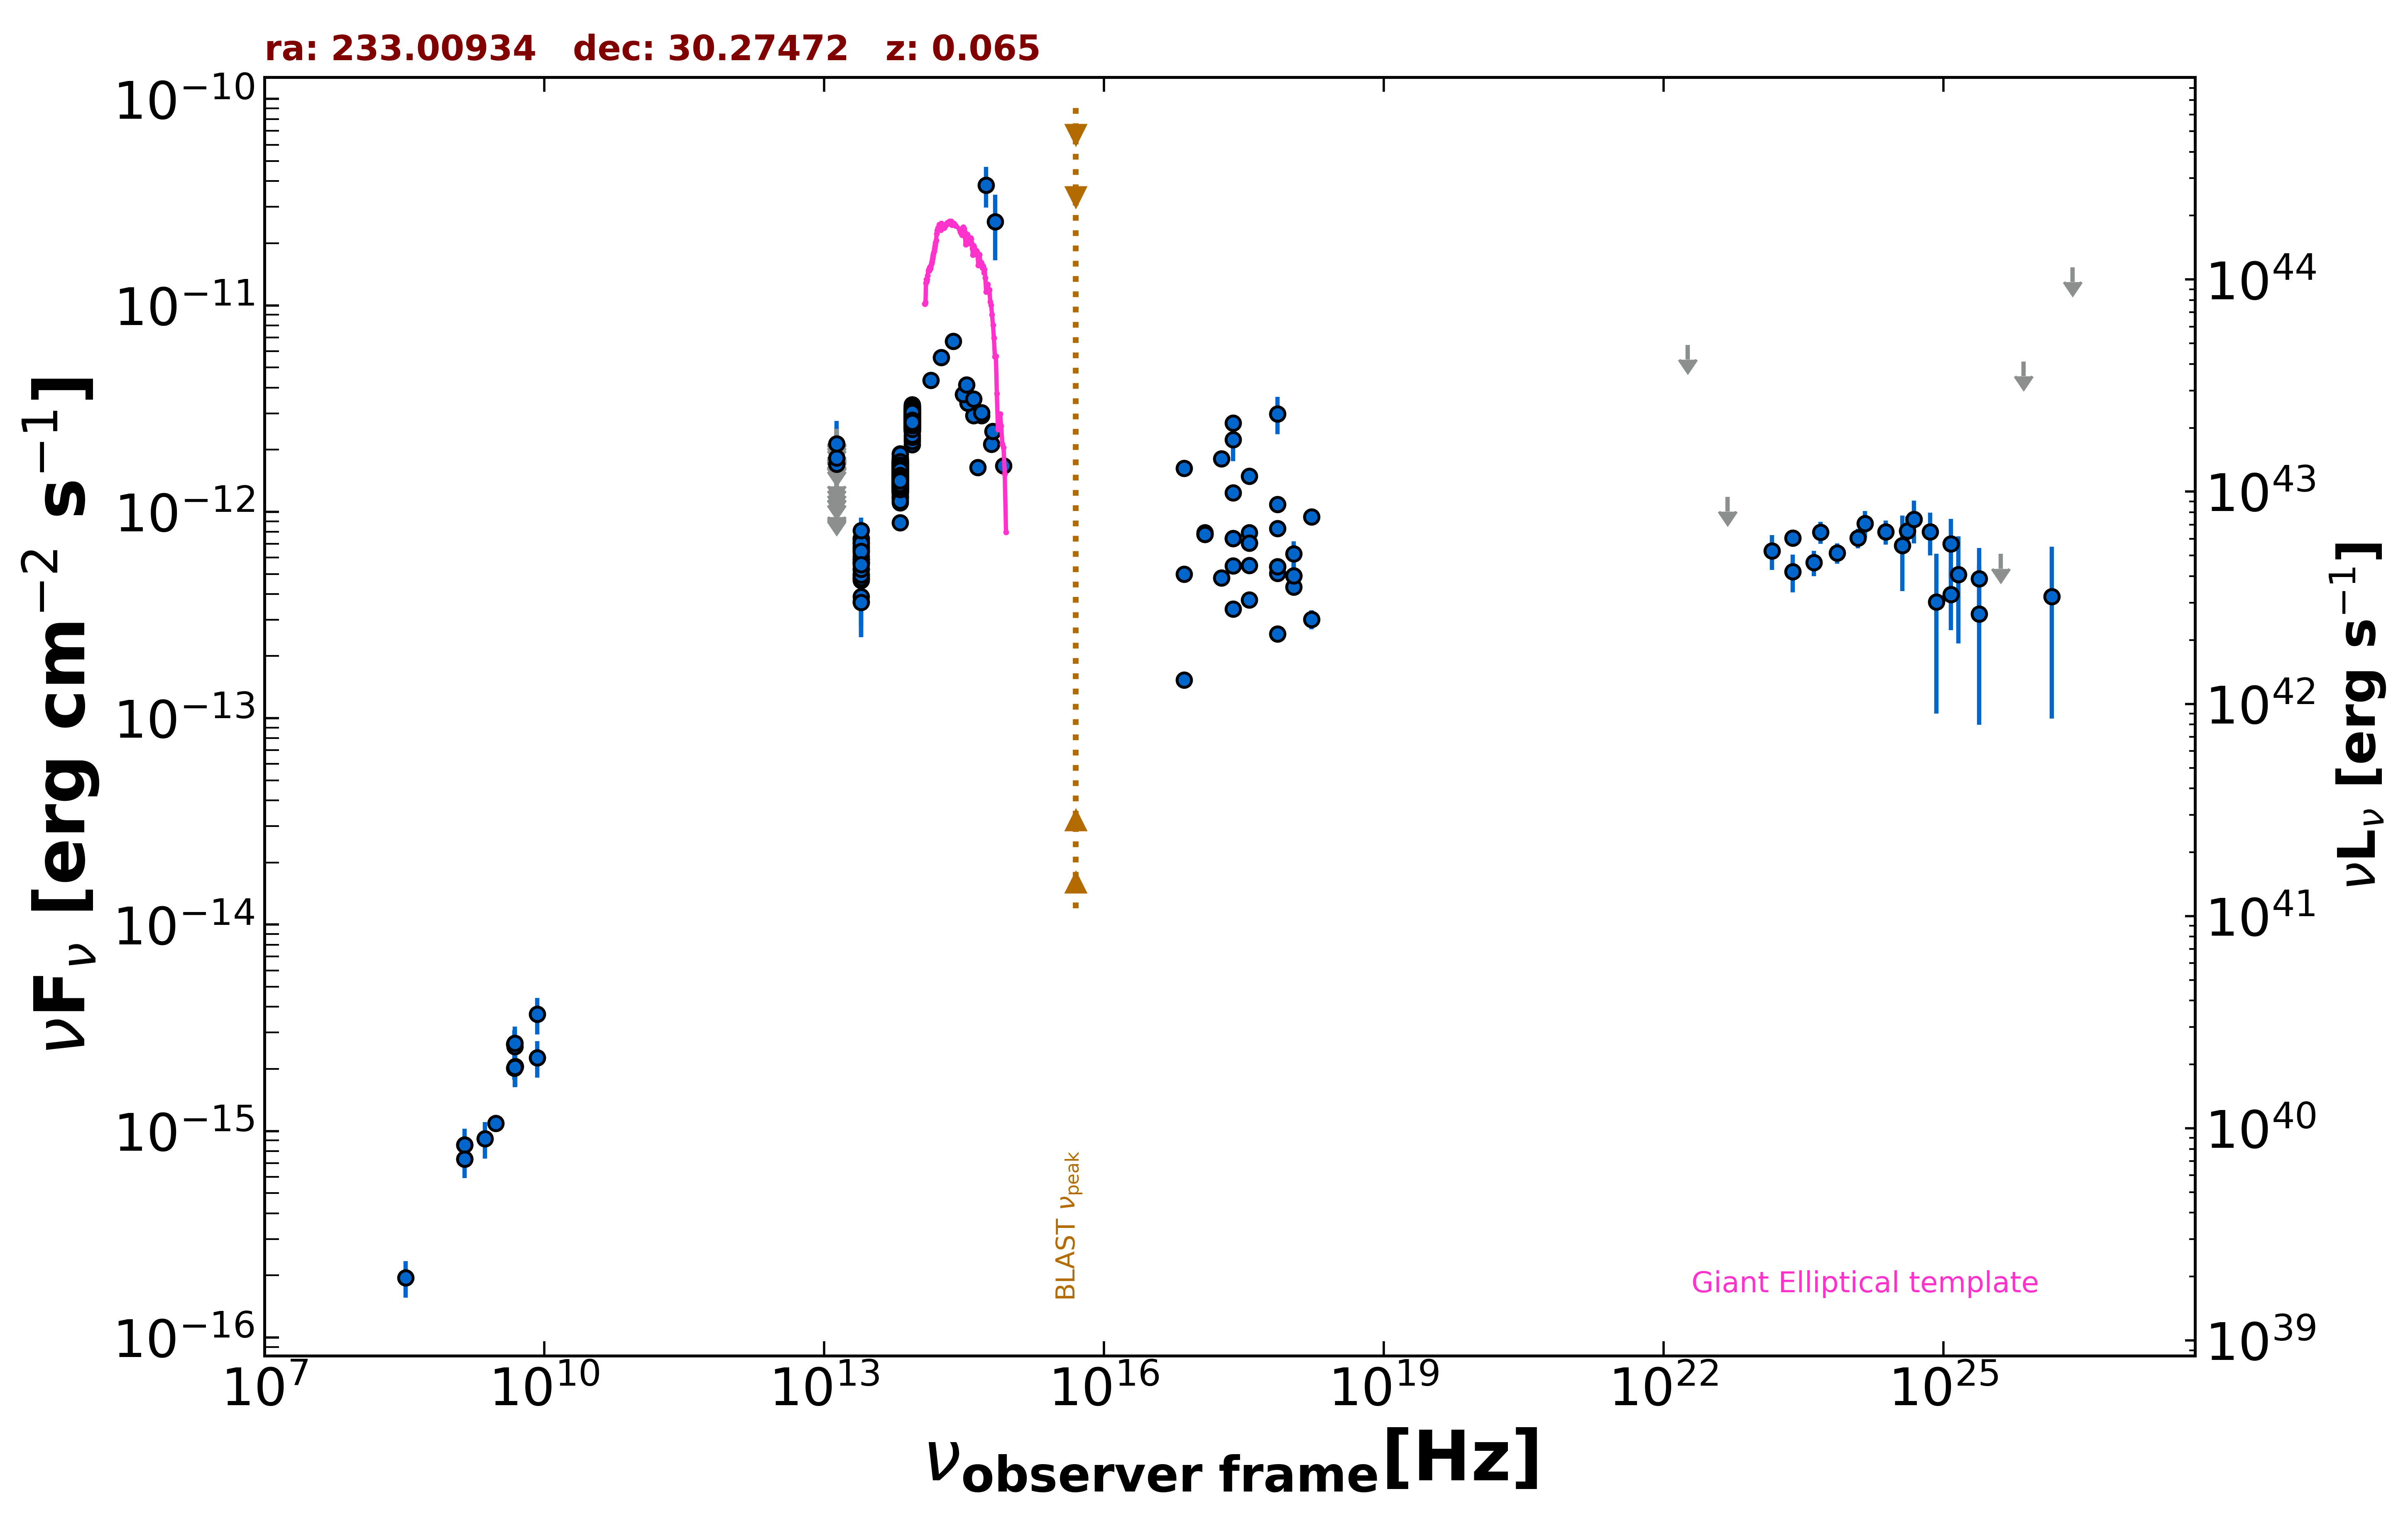

Values plotted in this chart, from the file beside it:
freq., flux, err_flux, MJD_start, MJD_end, flag, catalog, reference
1.400e+09, 8.565e-16, 2.100e-18, 55000, 55000, , FIRST, White et al. 1997  ApJ  475 479
1.400e+09, 7.322e-16, 2.240e-17, 55000, 55000, , NVSS, Condon et al. 1998  AJ  115  1693
3.000e+09, 1.091e-15, 7.000e-18, 55000, 55000, , VLASSQL, Gordon et al. 2021  ApJS  255  30
2.418e+17, 3.390e-13, 8.800e-15, 55000, 55000, , 4XMM-DR13, Webb et al. 2020  A&A  641  A136
7.253e+16, 4.995e-13, 9.600e-15, 55000, 55000, , 4XMM-DR13, Webb et al. 2020  A&A  641  A136
1.813e+17, 4.787e-13, 8.900e-15, 55000, 55000, , 4XMM-DR13, Webb et al. 2020  A&A  641  A136
3.627e+17, 3.741e-13, 7.950e-15, 55000, 55000, , 4XMM-DR13, Webb et al. 2020  A&A  641  A136
7.253e+17, 2.563e-13, 1.060e-14, 55000, 55000, , 4XMM-DR13, Webb et al. 2020  A&A  641  A136
1.692e+18, 3.017e-13, 3.175e-14, 55000, 55000, , 4XMM-DR13, Webb et al. 2020  A&A  641  A136
2.418e+17, 1.237e-12, 2.150e-14, 55000, 55000, , 4XMM-DR13, Webb et al. 2020  A&A  641  A136
7.253e+16, 1.622e-12, 2.650e-14, 55000, 55000, , 4XMM-DR13, Webb et al. 2020  A&A  641  A136
1.813e+17, 1.812e-12, 2.550e-14, 55000, 55000, , 4XMM-DR13, Webb et al. 2020  A&A  641  A136
3.627e+17, 1.488e-12, 2.300e-14, 55000, 55000, , 4XMM-DR13, Webb et al. 2020  A&A  641  A136
7.253e+17, 1.089e-12, 3.150e-14, 55000, 55000, , 4XMM-DR13, Webb et al. 2020  A&A  641  A136
1.692e+18, 9.458e-13, 7.505e-14, 55000, 55000, , 4XMM-DR13, Webb et al. 2020  A&A  641  A136
2.418e+17, 2.235e-12, 4.735e-13, 55000, 55000, , XMMSL2, Saxton et al. 2008  A&A  480  611
7.253e+17, 2.986e-12, 6.140e-13, 55000, 55000, , XMMSL2, Saxton et al. 2008  A&A  480  611
2.418e+17, 2.697e-12, 2.570e-13, 55000, 55000, , RASS, Boller et al. 2016  A&A  103  1
2.418e+17, 7.425e-13, 6.680e-14, 55489, 55490, , 1OUSX, Giommi et al. in preparation
1.209e+17, 7.797e-13, 6.810e-14, 55489, 55490, , 1OUSX, Giommi et al. in preparation
3.627e+17, 7.052e-13, 6.550e-14, 55489, 55490, , 1OUSX, Giommi et al. in preparation
7.253e+17, 5.429e-13, 3.190e-14, 55489, 55490, , 1OUSX, Giommi et al. in preparation
1.088e+18, 4.890e-13, 7.090e-14, 55489, 55490, , 1OUSX, Giommi et al. in preparation
7.253e+17, 8.288e-13, 4.925e-14, 55000, 55000, , 2SXPS, Evans et al. 2020  ApJS  247  54
1.209e+17, 7.922e-13, 7.115e-14, 55000, 55000, , 2SXPS, Evans et al. 2020  ApJS  247  54
3.627e+17, 7.917e-13, 7.675e-14, 55000, 55000, , 2SXPS, Evans et al. 2020  ApJS  247  54
1.088e+18, 6.263e-13, 9.345e-14, 55000, 55000, , 2SXPS, Evans et al. 2020  ApJS  247  54
2.418e+17, 5.481e-13, 0.000e+00, 55000, 55000, , Chandra-CSC2, Evans et al. 2010  ApJS  189  37
1.088e+18, 4.332e-13, 0.000e+00, 55000, 55000, , Chandra-CSC2, Evans et al. 2010  ApJS  189  37
3.627e+17, 5.495e-13, 0.000e+00, 55000, 55000, , Chandra-CSC2, Evans et al. 2010  ApJS  189  37
7.253e+17, 5.037e-13, 0.000e+00, 55000, 55000, , Chandra-CSC2, Evans et al. 2010  ApJS  189  37
7.253e+16, 1.529e-13, 0.000e+00, 55000, 55000, , Chandra-CSC2, Evans et al. 2010  ApJS  189  37
4.800e+09, 2.016e-15, 2.400e-16, 55000, 55000, , GB6, Gregory et al. 1996  ApJS  103  427
4.800e+09, 2.640e-15, 4.320e-16, 55000, 55000, , GB87, Gregory et al. 1992  VizieR  VIII/14/j20…
1.389e+14, 4.330e-12, 2.235e-13, 55000, 55000, , 2MASS, Skrutskie et al. 2006  AJ  131  1163
1.804e+14, 5.604e-12, 3.925e-13, 55000, 55000, , 2MASS, Skrutskie et al. 2006  AJ  131  1163
2.427e+14, 6.693e-12, 3.825e-13, 55000, 55000, , 2MASS, Skrutskie et al. 2006  AJ  131  1163
8.817e+13, 2.927e-12, 4.500e-15, 55000, 55000, , UNWISE, Schlafly et al. 2019  ApJS  240  30
6.517e+13, 1.519e-12, 4.500e-15, 55000, 55000, , UNWISE, Schlafly et al. 2019  ApJS  240  30
8.817e+13, 2.727e-12, 6.750e-14, 55000, 55000, , WISE, Wright et al. 2010  AJ  140  1868
6.517e+13, 1.380e-12, 3.550e-14, 55000, 55000, , WISE, Wright et al. 2010  AJ  140  1868
2.498e+13, 5.807e-13, 3.155e-14, 55000, 55000, , WISE, Wright et al. 2010  AJ  140  1868
1.363e+13, 5.970e-13, 1.688e-13, 55000, 55000, , WISE, Wright et al. 2010  AJ  140  1868
8.817e+13, 2.717e-12, 6.750e-14, 57226, 57226, , NEOWISE, Mainzer et al. 2014  ApJ  792  30
6.517e+13, 1.382e-12, 5.250e-14, 57226, 57226, , NEOWISE, Mainzer et al. 2014  ApJ  792  30
8.817e+13, 2.840e-12, 7.350e-14, 57229, 57229, , NEOWISE, Mainzer et al. 2014  ApJ  792  30
6.517e+13, 1.561e-12, 6.350e-14, 57229, 57229, , NEOWISE, Mainzer et al. 2014  ApJ  792  30
8.817e+13, 2.714e-12, 5.500e-14, 57227, 57227, , NEOWISE, Mainzer et al. 2014  ApJ  792  30
6.517e+13, 1.330e-12, 7.600e-14, 57227, 57227, , NEOWISE, Mainzer et al. 2014  ApJ  792  30
8.817e+13, 2.890e-12, 7.450e-14, 57226, 57226, , NEOWISE, Mainzer et al. 2014  ApJ  792  30
6.517e+13, 1.397e-12, 5.250e-14, 57226, 57226, , NEOWISE, Mainzer et al. 2014  ApJ  792  30
8.817e+13, 2.770e-12, 6.350e-14, 57229, 57229, , NEOWISE, Mainzer et al. 2014  ApJ  792  30
6.517e+13, 1.407e-12, 5.300e-14, 57229, 57229, , NEOWISE, Mainzer et al. 2014  ApJ  792  30
8.817e+13, 2.890e-12, 6.650e-14, 57229, 57229, , NEOWISE, Mainzer et al. 2014  ApJ  792  30
6.517e+13, 1.369e-12, 5.650e-14, 57229, 57229, , NEOWISE, Mainzer et al. 2014  ApJ  792  30
8.817e+13, 2.729e-12, 6.300e-14, 57226, 57226, , NEOWISE, Mainzer et al. 2014  ApJ  792  30
6.517e+13, 1.399e-12, 5.400e-14, 57226, 57226, , NEOWISE, Mainzer et al. 2014  ApJ  792  30
8.817e+13, 2.672e-12, 6.150e-14, 57226, 57226, , NEOWISE, Mainzer et al. 2014  ApJ  792  30
6.517e+13, 1.422e-12, 8.400e-14, 57226, 57226, , NEOWISE, Mainzer et al. 2014  ApJ  792  30
8.817e+13, 2.914e-12, 7.500e-14, 57226, 57226, , NEOWISE, Mainzer et al. 2014  ApJ  792  30
... 891 more rows
